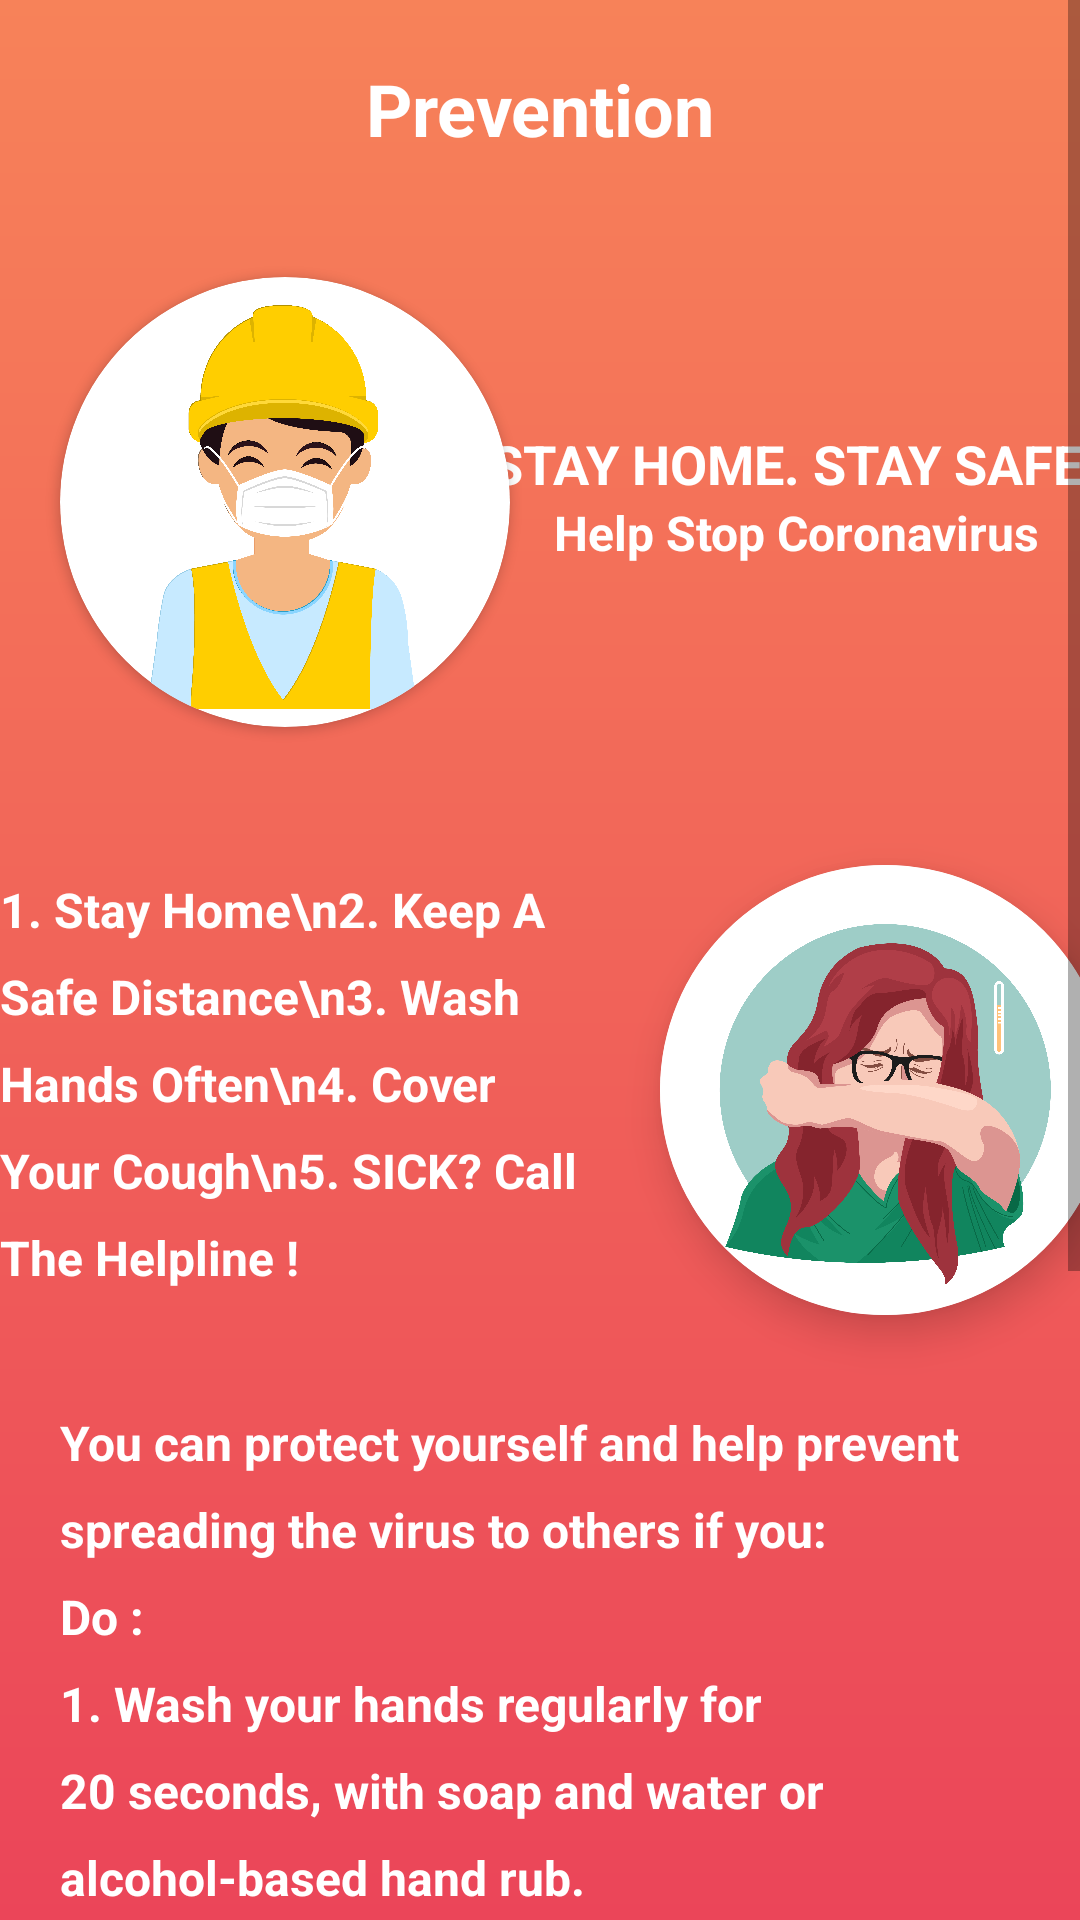

Write the Android layout XML for this screen, with the resource values it uses.
<!-- AndroidManifest.xml: application theme AppTheme -->
<!-- res/layout/activity_prevention.xml -->
<?xml version="1.0" encoding="utf-8"?>
<ScrollView xmlns:android="http://schemas.android.com/apk/res/android"
    xmlns:app="http://schemas.android.com/apk/res-auto"
    xmlns:tools="http://schemas.android.com/tools"
    android:layout_width="match_parent"
    android:layout_height="match_parent"
    android:background="@drawable/gradient"
    android:orientation="vertical"
    tools:context=".preventionActivity">


    <LinearLayout
        android:layout_width="match_parent"
        android:layout_height="wrap_content"
        android:orientation="vertical">

        <TextView
            android:id="@+id/textView9"
            android:layout_width="match_parent"
            android:layout_height="wrap_content"
            android:layout_marginTop="20dp"
            android:gravity="center_horizontal"
            android:text="Prevention"
            android:textColor="#FFFFFF"
            android:textSize="24sp"
            android:textStyle="bold" />

        <androidx.constraintlayout.widget.ConstraintLayout
            android:layout_width="match_parent"
            android:layout_height="match_parent"
            android:layout_marginTop="20dp">

            <androidx.cardview.widget.CardView
                android:id="@+id/cardView2"
                android:layout_width="150dp"
                android:layout_height="150dp"
                android:layout_marginStart="20dp"
                android:layout_marginLeft="20dp"
                android:layout_marginTop="20dp"
                android:elevation="8dp"
                app:cardCornerRadius="100dp"
                app:layout_constraintStart_toStartOf="parent"
                app:layout_constraintTop_toTopOf="parent">

                <ImageView
                    android:id="@+id/imageView7"
                    android:layout_width="wrap_content"
                    android:layout_height="wrap_content"
                    android:scaleType="centerCrop"
                    app:srcCompat="@drawable/mask" />
            </androidx.cardview.widget.CardView>

            <TextView
                android:id="@+id/textView10"
                android:layout_width="wrap_content"
                android:layout_height="wrap_content"
                android:layout_marginStart="20dp"
                android:layout_marginLeft="20dp"
                android:layout_marginTop="70dp"
                android:layout_marginEnd="20dp"
                android:layout_marginRight="20dp"
                android:text="STAY HOME. STAY SAFE."
                android:textColor="#FFFFFF"
                android:textSize="18dp"
                android:textStyle="bold"
                app:layout_constraintEnd_toEndOf="parent"
                app:layout_constraintStart_toEndOf="@+id/cardView2"
                app:layout_constraintTop_toTopOf="parent" />

            <TextView
                android:id="@+id/textView12"
                android:layout_width="wrap_content"
                android:layout_height="wrap_content"
                android:layout_marginStart="92dp"
                android:layout_marginLeft="92dp"
                android:layout_marginEnd="91dp"
                android:layout_marginRight="91dp"
                android:text="Help Stop Coronavirus"
                android:textColor="#FFFFFF"
                android:textSize="16dp"
                android:textStyle="bold"
                app:layout_constraintEnd_toEndOf="parent"
                app:layout_constraintStart_toEndOf="@+id/cardView2"
                app:layout_constraintTop_toBottomOf="@+id/textView10" />

            <androidx.cardview.widget.CardView
                android:id="@+id/cardView6"
                android:layout_width="150dp"
                android:layout_height="150dp"
                android:layout_marginStart="10dp"
                android:layout_marginLeft="10dp"
                android:layout_marginTop="100dp"
                android:layout_marginEnd="20dp"
                android:layout_marginRight="20dp"
                app:cardCornerRadius="100dp"
                app:cardElevation="8dp"
                app:layout_constraintEnd_toEndOf="parent"
                app:layout_constraintStart_toEndOf="@+id/textView13"
                app:layout_constraintTop_toBottomOf="@+id/textView12">

                <ImageView
                    android:id="@+id/imageView10"
                    android:layout_width="wrap_content"
                    android:layout_height="wrap_content"
                    android:scaleType="centerCrop"
                    app:srcCompat="@drawable/usehands" />

            </androidx.cardview.widget.CardView>

            <TextView
                android:id="@+id/textView13"
                android:layout_width="200dp"
                android:layout_height="wrap_content"
                android:layout_marginStart="30dp"
                android:layout_marginLeft="30dp"
                android:layout_marginTop="50dp"
                android:layout_marginEnd="10dp"
                android:layout_marginRight="10dp"
                android:lineSpacingExtra="10dp"
                android:text="1. Stay Home\n2. Keep A Safe Distance\n3. Wash Hands Often\n4. Cover Your Cough\n5. SICK? Call The Helpline !"
                android:textColor="#FFFFFF"
                android:textSize="16sp"
                android:textStyle="bold"
                app:layout_constraintEnd_toStartOf="@+id/cardView6"
                app:layout_constraintStart_toStartOf="parent"
                app:layout_constraintTop_toBottomOf="@+id/cardView2" />

            <LinearLayout
                android:layout_width="match_parent"
                android:layout_height="match_parent"
                android:layout_marginTop="20dp"
                android:layout_marginBottom="20dp"
                android:orientation="vertical"
                app:layout_constraintBottom_toBottomOf="parent"
                app:layout_constraintEnd_toEndOf="parent"
                app:layout_constraintStart_toStartOf="parent"
                app:layout_constraintTop_toBottomOf="@+id/textView13">

                <TextView
                    android:id="@+id/textView14"
                    android:layout_width="match_parent"
                    android:layout_height="match_parent"
                    android:layout_marginLeft="20dp"
                    android:layout_marginTop="20dp"
                    android:layout_marginRight="20dp"
                    android:layout_marginBottom="20dp"
                    android:lineSpacingExtra="10dp"
                    android:text="@string/do_and_dont"
                    android:textColor="#FFFFFF"
                    android:textSize="16sp"
                    android:textStyle="bold" />
            </LinearLayout>

        </androidx.constraintlayout.widget.ConstraintLayout>
    </LinearLayout>
</ScrollView>
<!-- resources referenced by this layout -->
<resources>
  <!-- drawable gradient (drawable) -->
  <?xml version="1.0" encoding="utf-8"?>
  <shape android:shape="rectangle"
      xmlns:android="http://schemas.android.com/apk/res/android">
      <gradient android:startColor="#eb4559"
          android:endColor="#f78259"
          android:angle="90"
          >
  
  
  
      </gradient>
  </shape>
  <!-- drawable mask: png bitmap (drawable, 412076 bytes) -->
  <!-- drawable usehands: png bitmap (drawable, 889508 bytes) -->
  <string name="do_and_dont">You can protect yourself and help prevent spreading the virus to others if you:\nDo : \n1. Wash your hands regularly for 20 seconds, with soap and water or alcohol-based hand rub.\n2. Cover your nose and mouth with a disposable tissue or flexed elbow when you cough or sneeze.\n3. Avoid close contact (1 meter or 3 feet) with people who are unwell.\n4. Stay home and self-isolate from others in the household if you feel unwell.\nDon\'t : \n1.Touch your eyes, nose, or mouth if your hands are not clean.</string>
  <style name="AppTheme" parent="Theme.AppCompat.Light.NoActionBar">
          
          <item name="colorPrimary">@color/colorPrimary</item>
          <item name="colorPrimaryDark">#f78259</item>
          <item name="colorAccent">@color/colorAccent</item>
      </style>
  <color name="colorPrimary">#6200EE</color>
  <color name="colorAccent">#03DAC5</color>
</resources>
